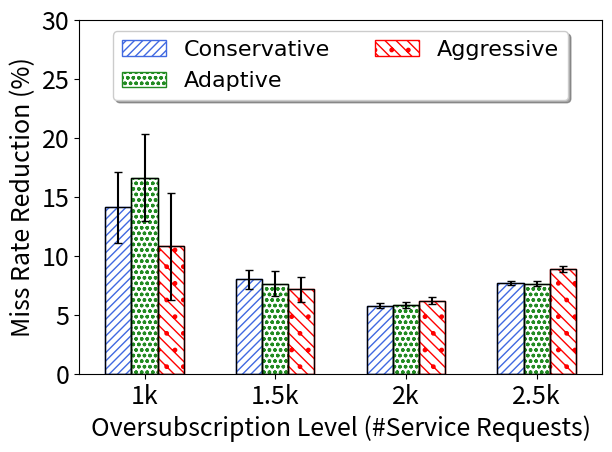

Here is the Python script that generated this plot:
import numpy as np
import matplotlib.pyplot as plt
from scipy import stats
import math
def getMeanAndCI(ontimes,i):
    n, min_max, mean, var, skew, kurt = stats.describe(ontimes)
    std=math.sqrt(var)
    R = stats.norm.interval(0.95,loc=mean,scale=std/math.sqrt(i)) #definition's way
    # [redacted]
    diff=mean-R[0]
    print("mean="+str(mean))
    return mean,diff
    # [redacted]
    #return ci #dr.Amini's dropbox file way

def insMeanAndCI(mean,CI,raw,count,l):
    cin=getMeanAndCI(raw[l],count)
    mean.append(cin[0])
    CI.append(cin[1])

#function specific to each graph, if it need some normalize    
def normalizeSubstract(oldlist,baseline):
    newlist=[]
    sequence=0
    for i in range(len(baseline)):
        newlist.append([])
        mean=sum(baseline[i])/len(baseline[i])
        for j in range(len(baseline[i])):
            newlist[i].append((baseline[i][j]-oldlist[i][j])*100.0/mean )
            #newlist[i].append((baseline[i][j]-oldlist[i][j]) )
            #print("newSeq")
    return newlist

##########start data section
#dump raw data here, so we can calculate both average and confidence interval


#Head=[1.0, 1.4, 1.7, 1.9, 2.0, 2.1, 2.3, 2.6, 3.0, 3.5, 4.0]

#Conservative
Cons_raw=[[283,221,135,369,134,19,298,32,35,500,470,97,295,756,105,697,109,391,131,72,623,506,291,435,170,294,40,74,70,357],[1227,884,1212,1317,1277,1226,1254,1183,818,865,1343,1285,718,1378,1027,1028,886,1026,777,1199,1331,1297,1147,1146,867,1032,1282,1161,1188,734],[1746,1886,1768,1866,1724,1759,1869,1690,1797,1629,1878,1783,1540,1886,1745,1808,1707,1770,1662,1741,1814,1775,1809,1715,1710,1810,1813,1871,1824,1472],[2196,2316,2264,2252,2194,2131,2301,2236,2227,2175,2305,2125,2254,2329,2216,2164,2203,2261,2148,2085,2247,2271,2224,2145,2186,2235,2235,2290,2245,2254]]

#Aggressive
Agg_raw=[[282,219,212,361,465,20,287,37,84,525,446,97,272,762,108,697,110,399,131,82,631,509,231,430,169,279,38,80,76,277],[1201,799,1214,1319,1279,1220,1250,1235,783,862,1334,1285,864,1381,1024,1025,892,1020,779,1182,1336,1301,1106,1149,1011,1077,1297,1150,1202,842],[1726,1885,1765,1840,1730,1753,1857,1685,1784,1626,1867,1789,1542,1871,1707,1798,1710,1772,1657,1715,1811,1782,1799,1682,1696,1811,1746,1875,1799,1547],[2161,2303,2228,2190,2156,2058,2272,2199,2191,2145,2253,2100,2241,2317,2198,2116,2199,2317,2116,2086,2201,2243,2220,2119,2143,2218,2167,2247,2223,2244]]

#Adaptive
Adapt_raw=[[281,218,136,366,136,24,271,35,89,507,455,6,281,760,103,698,108,395,108,89,543,482,284,425,177,320,38,77,99,264],[1197,732,1197,1317,1264,1223,1248,1221,805,864,1343,1280,864,1390,1025,1029,893,1028,779,1182,1330,1291,1149,1149,1039,1037,1285,1161,1191,727],[1726,1886,1773,1844,1705,1772,1861,1706,1770,1631,1879,1803,1550,1886,1762,1794,1709,1775,1650,1745,1824,1786,1808,1716,1707,1815,1814,1866,1828,1458],[2197,2337,2269,2252,2198,2131,2304,2244,2221,2191,2331,2132,2254,2317,2230,2170,2213,2253,2148,2097,2263,2264,2233,2123,2185,2247,2167,2288,2251,2259]]

#Nomerge
Nomerge_raw=[[485,328,256,386,114,57,363,169,94,512,463,99,310,793,116,735,110,394,170,148,873,486,274,461,188,297,38,89,78,440],[1273,1014,1291,1352,1333,1292,1325,1216,862,960,1442,1364,784,1465,1144,1129,1031,1181,900,1340,1414,1437,1377,1019,976,1251,1388,1356,1287,800],[1868,2010,1888,1954,1744,1873,2005,1798,1888,1748,1977,1888,1613,2001,1814,1866,1795,1922,1810,1853,1972,1929,1884,1807,1811,1945,1928,1977,1972,1586],[2360,2514,2458,2443,2445,2272,2485,2440,2391,2391,2496,2280,2447,2522,2389,2336,2365,2404,2363,2324,2453,2485,2385,2315,2335,2429,2423,2445,2498,2415]]









#create array for mean, and confidence interval
Cons=[]
Agg=[]
Adapt=[]
#
Cons_ci=[]
Agg_ci=[]
Adapt_ci=[]
#calculate CI and mean
column=len(Cons_raw)

######## normalize the data
Cons_raw=normalizeSubstract(Cons_raw,Nomerge_raw)
Agg_raw=normalizeSubstract(Agg_raw,Nomerge_raw)
Adapt_raw=normalizeSubstract(Adapt_raw,Nomerge_raw)

#find mean and stdErr
for l in range(column):
    #format: mean array, CI array, raw data, how many trials in the raw data
    #don't forget to change number 30 to number of trials you actually test
    insMeanAndCI(Cons,Cons_ci,Cons_raw,180,l)
    insMeanAndCI(Agg,Agg_ci,Agg_raw,180,l)
    insMeanAndCI(Adapt,Adapt_ci,Adapt_raw,180,l)
    #insMeanAndCI(Nomerge,Nomerge_ci,Nomerge_raw,120,l)
###########################################
# initiation
fig, ax = plt.subplots()
axes = plt.gca()
############
#your main input parameters section
n_groups =3 # number of different data to plot, can change here without removing data
xlabel='Oversubscription Level (#Service Requests)'
#ylabel='DMSP against non merging'
ylabel='Miss Rate Reduction (%)'
n_point = column # number of x ticks to use, must match number of xtick and number of data point
xtick=('1k','1.5k','2k','2.5k')
labels=['Conservative',"Adaptive",'Aggressive']
legendcolumn= 2 #number of column in the legend
data=[Cons,Adapt,Agg]
yerrdata=[Cons_ci,Adapt_ci,Agg_ci]
axes.set_ylim([0,30]) #y axis scale
ticklabelsize=18
axislabelfontsize=18

############
#auto calculated values and some rarely change config, can also overwrite
axes.set_xlim([-0.5, len(xtick)-0.5]) #y axis
font = {'family' : 'DejaVu Sans',
        #'weight' : 'bold',
        'size'   : 16 }
bar_width =1.0/(n_groups+2) 
edgecols=['royalblue','forestgreen','red','mediumblue','orange','pink','limegreen','lightblue','darkgreen'] #prepared 9 colors
#hatch_arr=[".","x"]
hatch_arr=["////","ooo",".\\\\\\","----","**","xxx","+++",".///","////////"] #prepared 9 hatch style
opacity = 1 #chart opacity
offsetindex=(n_groups-1)/2.0


############
#plot section
plt.rc('font', **font)
index = np.arange(n_point)
print("data"+str(data))
print("yerrdata"+str(yerrdata))
for i in range(0,n_groups):
    #draw internal hatch, and labels
    plt.bar(index - (offsetindex-i)*bar_width, data[i], bar_width,
                     alpha=opacity,                 
                     hatch=hatch_arr[i],
                    #color=edgecols[i],
                	 color='white',
		     edgecolor=edgecols[i],
             label=labels[i],
		     lw=1.0,
		     zorder = 0)
    #draw black liner and error bar
    plt.bar(index - (offsetindex-i)*bar_width, data[i], bar_width, yerr =
		    yerrdata[i],                              
                    color='none',
		    error_kw=dict(ecolor='black',capsize=3),
                    edgecolor='k',
		    zorder = 1,
		    lw=1.0)

plt.tick_params(axis='both', which='major', labelsize=ticklabelsize)
plt.tick_params(axis='both', which='minor', labelsize=ticklabelsize)
plt.xlabel(xlabel,fontsize=axislabelfontsize)
plt.ylabel(ylabel,fontsize=axislabelfontsize)
#plt.title('Execution time (deadline sorted batch queue)') #generally, we add title in latex
ax.set_xticks(index)
ax.set_xticklabels(xtick)
ax.legend(loc='upper center', prop={'size': 16},bbox_to_anchor=(0.5, 1.00), shadow= True, ncol=legendcolumn)

plt.tight_layout()
plt.show()


